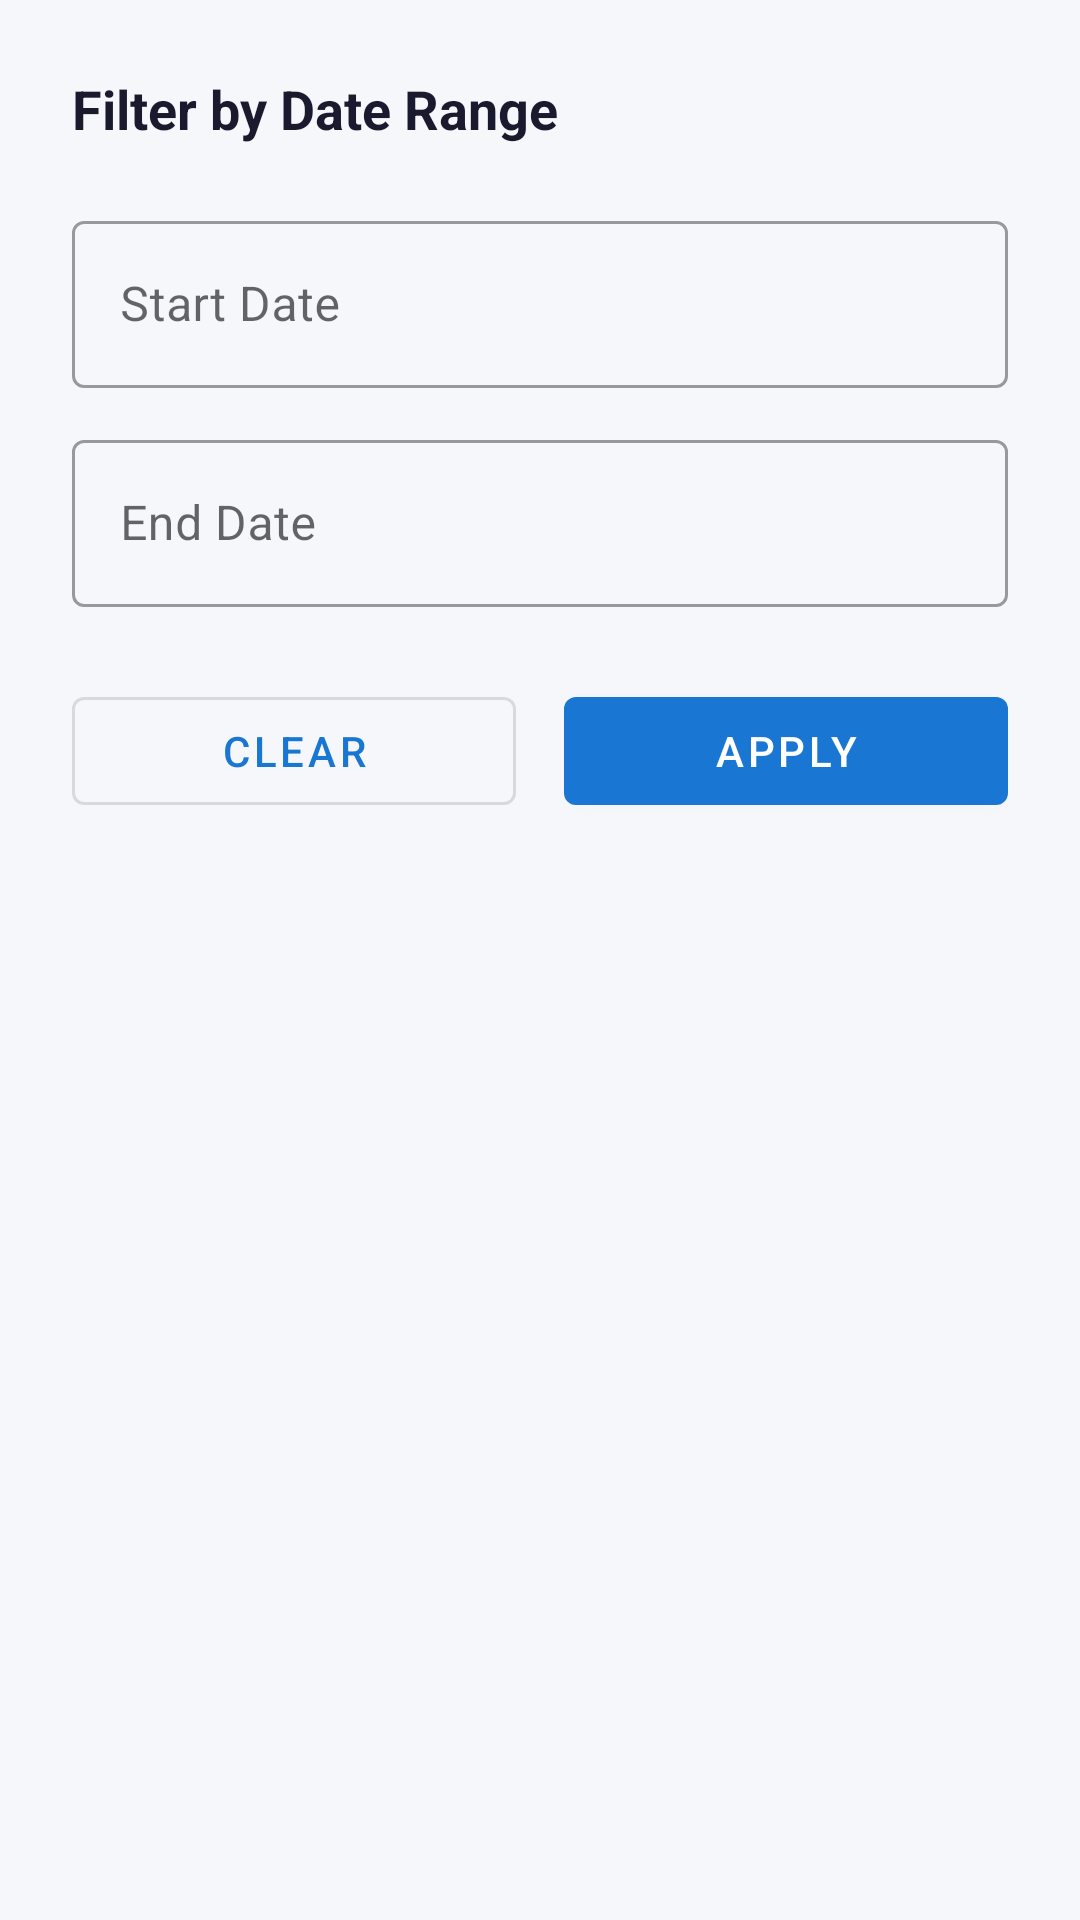

Reconstruct the res/layout file that produces this screen, plus the resources it refers to.
<!-- AndroidManifest.xml: application theme Theme.ReceiptVault -->
<!-- res/layout/bottom_sheet_date_range.xml -->
<?xml version="1.0" encoding="utf-8"?>
<LinearLayout xmlns:android="http://schemas.android.com/apk/res/android"
    android:layout_width="match_parent"
    android:layout_height="wrap_content"
    android:orientation="vertical"
    android:padding="24dp">

    <TextView
        android:layout_width="wrap_content"
        android:layout_height="wrap_content"
        android:text="@string/filter_by_date_range"
        android:textSize="18sp"
        android:textStyle="bold"
        android:textColor="@color/textPrimary"
        android:layout_marginBottom="20dp" />

    <com.google.android.material.textfield.TextInputLayout
        android:layout_width="match_parent"
        android:layout_height="wrap_content"
        android:hint="@string/start_date"
        style="@style/Widget.MaterialComponents.TextInputLayout.OutlinedBox"
        android:layout_marginBottom="12dp">

        <com.google.android.material.textfield.TextInputEditText
            android:id="@+id/et_start_date"
            android:layout_width="match_parent"
            android:layout_height="wrap_content"
            android:focusable="true"
            android:clickable="true"
            android:cursorVisible="false"
            android:inputType="none" />
    </com.google.android.material.textfield.TextInputLayout>

    <com.google.android.material.textfield.TextInputLayout
        android:layout_width="match_parent"
        android:layout_height="wrap_content"
        android:hint="@string/end_date"
        style="@style/Widget.MaterialComponents.TextInputLayout.OutlinedBox"
        android:layout_marginBottom="24dp">

        <com.google.android.material.textfield.TextInputEditText
            android:id="@+id/et_end_date"
            android:layout_width="match_parent"
            android:layout_height="wrap_content"
            android:focusable="true"
            android:clickable="true"
            android:cursorVisible="false"
            android:inputType="none" />
    </com.google.android.material.textfield.TextInputLayout>

    <LinearLayout
        android:layout_width="match_parent"
        android:layout_height="wrap_content"
        android:orientation="horizontal"
        android:layout_marginBottom="16dp">

        <com.google.android.material.button.MaterialButton
            android:id="@+id/btn_clear_dates"
            android:layout_width="0dp"
            android:layout_weight="1"
            android:layout_height="48dp"
            android:text="@string/btn_clear"
            android:layout_marginEnd="8dp"
            style="@style/Widget.MaterialComponents.Button.OutlinedButton" />

        <com.google.android.material.button.MaterialButton
            android:id="@+id/btn_apply"
            android:layout_width="0dp"
            android:layout_weight="1"
            android:layout_height="48dp"
            android:text="@string/btn_apply"
            android:layout_marginStart="8dp" />
    </LinearLayout>

</LinearLayout>
<!-- resources referenced by this layout -->
<resources>
  <color name="textPrimary">#1A1A2E</color>
  <string name="btn_apply">Apply</string>
  <string name="btn_clear">Clear</string>
  <string name="end_date">End Date</string>
  <string name="filter_by_date_range">Filter by Date Range</string>
  <string name="start_date">Start Date</string>
  <style name="Theme.ReceiptVault" parent="Theme.MaterialComponents.DayNight.NoActionBar">
          <item name="colorPrimary">@color/colorPrimary</item>
          <item name="colorPrimaryDark">@color/colorPrimaryDark</item>
          <item name="colorAccent">@color/colorAccent</item>
  
          <item name="android:windowBackground">@color/background</item>
          <item name="colorSurface">@color/surface</item>
  
          <item name="android:textColorPrimary">@color/textPrimary</item>
          <item name="android:textColorSecondary">@color/textSecondary</item>
          <item name="android:editTextColor">@color/textPrimary</item>
  
          <item name="controlBackground">@color/surface</item>
          <item name="colorControlNormal">@color/textSecondary</item>
          <item name="colorControlActivated">@color/colorPrimary</item>
  
          <item name="android:statusBarColor">@color/colorPrimaryDark</item>
          <item name="android:windowLightStatusBar">true</item> <item name="android:datePickerDialogTheme">@style/CustomDatePickerTheme</item>
      </style>
  <color name="colorPrimary">#1976D2</color>
  <color name="colorPrimaryDark">#1565C0</color>
  <color name="colorAccent">#03A9F4</color>
  <color name="background">#F5F7FA</color>
  <color name="surface">#FFFFFF</color>
  <color name="textSecondary">#6B7280</color>
  <style name="CustomDatePickerTheme" parent="Theme.MaterialComponents.Light.Dialog">
          <item name="colorAccent">@color/colorPrimary</item>
          <item name="android:textColorPrimary">@android:color/black</item>
      </style>
</resources>
